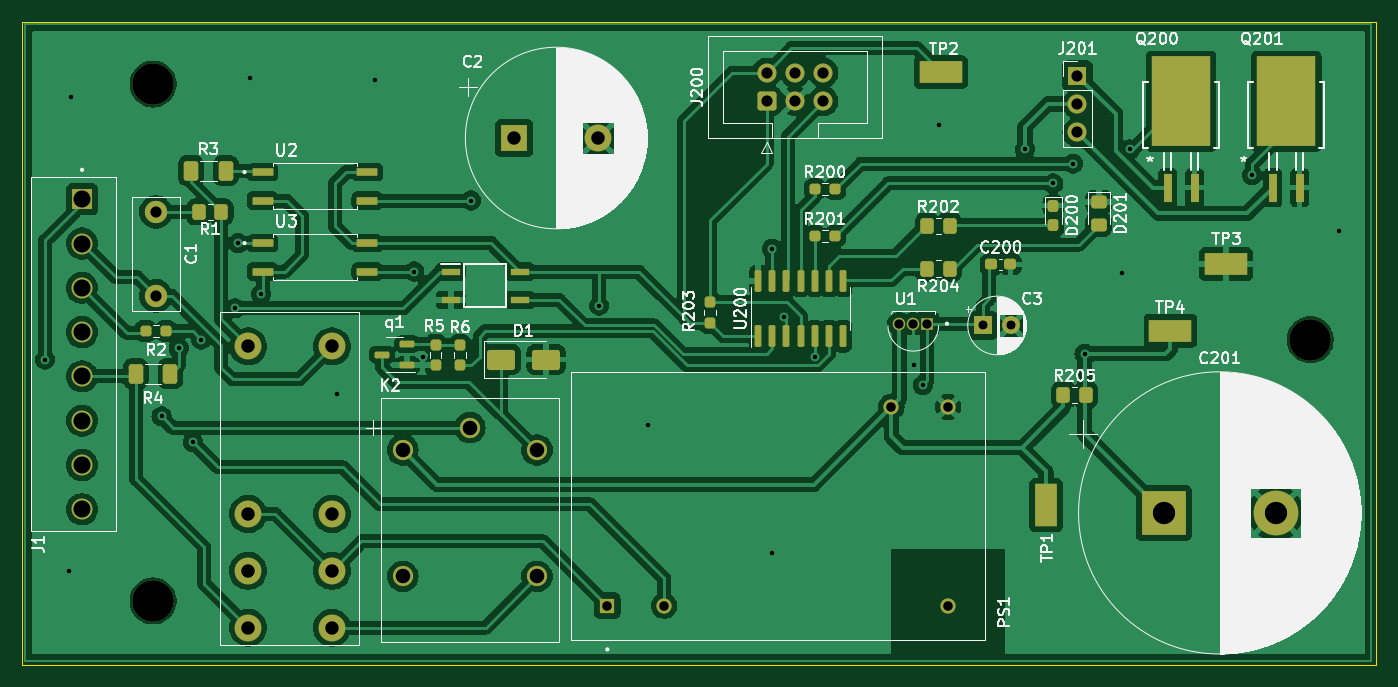
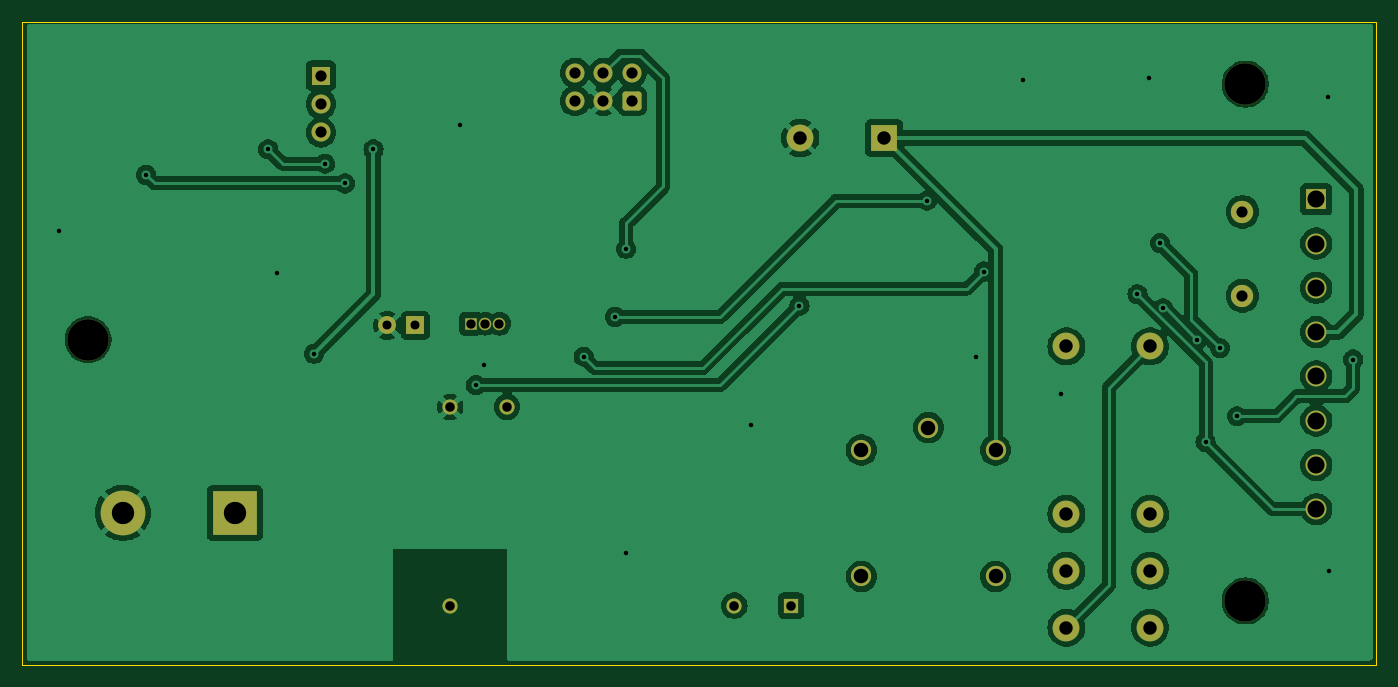
Circuit board: 11 layer files. Board 121.1 x 57.5 mm.
- bottom_copper: 2275Mod-B_Cu.gbl (185458 bytes)
- bottom_mask: 2275Mod-B_Mask.gbs (3131 bytes)
- paste: 2275Mod-B_Paste.gbp (464 bytes)
- bottom_silk: 2275Mod-B_Silkscreen.gbo (465 bytes)
- outline: 2275Mod-Edge_Cuts.gm1 (698 bytes)
- top_copper: 2275Mod-F_Cu.gtl (333637 bytes)
- top_mask: 2275Mod-F_Mask.gts (6950 bytes)
- paste: 2275Mod-F_Paste.gtp (4828 bytes)
- top_silk: 2275Mod-F_Silkscreen.gto (114303 bytes)
- drill: 2275Mod-NPTH-drl.gbr (652 bytes)
- drill: 2275Mod-PTH-drl.gbr (3183 bytes)

=== bottom_copper: 2275Mod-B_Cu.gbl (185458 bytes, source omitted) ===
=== bottom_mask: 2275Mod-B_Mask.gbs ===
%TF.GenerationSoftware,KiCad,Pcbnew,7.0.0-1.fc36*%
%TF.CreationDate,2023-03-17T18:55:38-05:00*%
%TF.ProjectId,2275Mod,32323735-4d6f-4642-9e6b-696361645f70,rev?*%
%TF.SameCoordinates,Original*%
%TF.FileFunction,Soldermask,Bot*%
%TF.FilePolarity,Negative*%
%FSLAX46Y46*%
G04 Gerber Fmt 4.6, Leading zero omitted, Abs format (unit mm)*
G04 Created by KiCad (PCBNEW 7.0.0-1.fc36) date 2023-03-17 18:55:38*
%MOMM*%
%LPD*%
G01*
G04 APERTURE LIST*
G04 Aperture macros list*
%AMRoundRect*
0 Rectangle with rounded corners*
0 $1 Rounding radius*
0 $2 $3 $4 $5 $6 $7 $8 $9 X,Y pos of 4 corners*
0 Add a 4 corners polygon primitive as box body*
4,1,4,$2,$3,$4,$5,$6,$7,$8,$9,$2,$3,0*
0 Add four circle primitives for the rounded corners*
1,1,$1+$1,$2,$3*
1,1,$1+$1,$4,$5*
1,1,$1+$1,$6,$7*
1,1,$1+$1,$8,$9*
0 Add four rect primitives between the rounded corners*
20,1,$1+$1,$2,$3,$4,$5,0*
20,1,$1+$1,$4,$5,$6,$7,0*
20,1,$1+$1,$6,$7,$8,$9,0*
20,1,$1+$1,$8,$9,$2,$3,0*%
G04 Aperture macros list end*
%ADD10R,2.400000X2.400000*%
%ADD11C,2.400000*%
%ADD12R,1.600000X1.600000*%
%ADD13C,1.600000*%
%ADD14R,1.700000X1.700000*%
%ADD15O,1.700000X1.700000*%
%ADD16R,1.358000X1.358000*%
%ADD17C,1.358000*%
%ADD18C,3.700000*%
%ADD19R,4.000000X4.000000*%
%ADD20C,4.000000*%
%ADD21R,1.120000X1.120000*%
%ADD22C,1.120000*%
%ADD23RoundRect,0.250000X0.600000X-0.600000X0.600000X0.600000X-0.600000X0.600000X-0.600000X-0.600000X0*%
%ADD24C,1.700000*%
%ADD25C,1.808000*%
%ADD26C,2.000000*%
%ADD27R,1.874000X1.874000*%
%ADD28C,1.874000*%
G04 APERTURE END LIST*
D10*
%TO.C,C2*%
X145839245Y-81279999D03*
D11*
X153339246Y-81280000D03*
%TD*%
D12*
%TO.C,C3*%
X187770887Y-98043999D03*
D13*
X190270888Y-98044000D03*
%TD*%
D14*
%TO.C,J201*%
X196214999Y-75691999D03*
D15*
X196214999Y-78231999D03*
X196214999Y-80771999D03*
%TD*%
D16*
%TO.C,PS1*%
X154167499Y-123104499D03*
D17*
X159247500Y-123104500D03*
X184647500Y-123104500D03*
X184647500Y-105324500D03*
X179567500Y-105324500D03*
%TD*%
D11*
%TO.C,K1*%
X122047000Y-99917000D03*
X129540000Y-99917000D03*
X129540000Y-114903000D03*
X129540000Y-119983000D03*
X129540000Y-125063000D03*
X122047000Y-114903000D03*
X122047000Y-119983000D03*
X122047000Y-125063000D03*
%TD*%
D18*
%TO.C,H3*%
X113538000Y-76454000D03*
%TD*%
%TO.C,H1*%
X113538000Y-122682000D03*
%TD*%
D19*
%TO.C,C201*%
X203928629Y-114807999D03*
D20*
X213928630Y-114808000D03*
%TD*%
D18*
%TO.C,H2*%
X217043000Y-99314000D03*
%TD*%
D21*
%TO.C,U1*%
X182796249Y-97885499D03*
D22*
X181526250Y-97885500D03*
X180256250Y-97885500D03*
%TD*%
D23*
%TO.C,J200*%
X168402000Y-77978000D03*
D24*
X168402000Y-75438000D03*
X170942000Y-77978000D03*
X170942000Y-75438000D03*
X173482000Y-77978000D03*
X173482000Y-75438000D03*
%TD*%
D25*
%TO.C,K2*%
X141876500Y-107177602D03*
X135876501Y-109177604D03*
X135876501Y-120477599D03*
X147876499Y-120477599D03*
X147876499Y-109177604D03*
%TD*%
D26*
%TO.C,C1*%
X113792000Y-87884000D03*
X113792000Y-95384000D03*
%TD*%
D27*
%TO.C,J1*%
X107185999Y-86757499D03*
D28*
X107186000Y-90717500D03*
X107186000Y-94677500D03*
X107186000Y-98637500D03*
X107186000Y-102597500D03*
X107186000Y-106557500D03*
X107186000Y-110517500D03*
X107186000Y-114477500D03*
%TD*%
M02*

=== paste: 2275Mod-B_Paste.gbp ===
%TF.GenerationSoftware,KiCad,Pcbnew,7.0.0-1.fc36*%
%TF.CreationDate,2023-03-17T18:55:38-05:00*%
%TF.ProjectId,2275Mod,32323735-4d6f-4642-9e6b-696361645f70,rev?*%
%TF.SameCoordinates,Original*%
%TF.FileFunction,Paste,Bot*%
%TF.FilePolarity,Positive*%
%FSLAX46Y46*%
G04 Gerber Fmt 4.6, Leading zero omitted, Abs format (unit mm)*
G04 Created by KiCad (PCBNEW 7.0.0-1.fc36) date 2023-03-17 18:55:38*
%MOMM*%
%LPD*%
G01*
G04 APERTURE LIST*
G04 APERTURE END LIST*
M02*

=== bottom_silk: 2275Mod-B_Silkscreen.gbo ===
%TF.GenerationSoftware,KiCad,Pcbnew,7.0.0-1.fc36*%
%TF.CreationDate,2023-03-17T18:55:38-05:00*%
%TF.ProjectId,2275Mod,32323735-4d6f-4642-9e6b-696361645f70,rev?*%
%TF.SameCoordinates,Original*%
%TF.FileFunction,Legend,Bot*%
%TF.FilePolarity,Positive*%
%FSLAX46Y46*%
G04 Gerber Fmt 4.6, Leading zero omitted, Abs format (unit mm)*
G04 Created by KiCad (PCBNEW 7.0.0-1.fc36) date 2023-03-17 18:55:38*
%MOMM*%
%LPD*%
G01*
G04 APERTURE LIST*
G04 APERTURE END LIST*
M02*

=== outline: 2275Mod-Edge_Cuts.gm1 ===
%TF.GenerationSoftware,KiCad,Pcbnew,7.0.0-1.fc36*%
%TF.CreationDate,2023-03-17T18:55:39-05:00*%
%TF.ProjectId,2275Mod,32323735-4d6f-4642-9e6b-696361645f70,rev?*%
%TF.SameCoordinates,Original*%
%TF.FileFunction,Profile,NP*%
%FSLAX46Y46*%
G04 Gerber Fmt 4.6, Leading zero omitted, Abs format (unit mm)*
G04 Created by KiCad (PCBNEW 7.0.0-1.fc36) date 2023-03-17 18:55:39*
%MOMM*%
%LPD*%
G01*
G04 APERTURE LIST*
%TA.AperFunction,Profile*%
%ADD10C,0.100000*%
%TD*%
G04 APERTURE END LIST*
D10*
X101854000Y-70866000D02*
X222910400Y-70866000D01*
X222910400Y-128371600D02*
X101854000Y-128371600D01*
X101854000Y-128371600D02*
X101854000Y-70866000D01*
X222910400Y-70866000D02*
X222910400Y-128371600D01*
M02*

=== top_copper: 2275Mod-F_Cu.gtl (333637 bytes, source omitted) ===
=== top_mask: 2275Mod-F_Mask.gts (6950 bytes, source omitted) ===
=== paste: 2275Mod-F_Paste.gtp ===
%TF.GenerationSoftware,KiCad,Pcbnew,7.0.0-1.fc36*%
%TF.CreationDate,2023-03-17T18:55:38-05:00*%
%TF.ProjectId,2275Mod,32323735-4d6f-4642-9e6b-696361645f70,rev?*%
%TF.SameCoordinates,Original*%
%TF.FileFunction,Paste,Top*%
%TF.FilePolarity,Positive*%
%FSLAX46Y46*%
G04 Gerber Fmt 4.6, Leading zero omitted, Abs format (unit mm)*
G04 Created by KiCad (PCBNEW 7.0.0-1.fc36) date 2023-03-17 18:55:38*
%MOMM*%
%LPD*%
G01*
G04 APERTURE LIST*
G04 Aperture macros list*
%AMRoundRect*
0 Rectangle with rounded corners*
0 $1 Rounding radius*
0 $2 $3 $4 $5 $6 $7 $8 $9 X,Y pos of 4 corners*
0 Add a 4 corners polygon primitive as box body*
4,1,4,$2,$3,$4,$5,$6,$7,$8,$9,$2,$3,0*
0 Add four circle primitives for the rounded corners*
1,1,$1+$1,$2,$3*
1,1,$1+$1,$4,$5*
1,1,$1+$1,$6,$7*
1,1,$1+$1,$8,$9*
0 Add four rect primitives between the rounded corners*
20,1,$1+$1,$2,$3,$4,$5,0*
20,1,$1+$1,$4,$5,$6,$7,0*
20,1,$1+$1,$6,$7,$8,$9,0*
20,1,$1+$1,$8,$9,$2,$3,0*%
G04 Aperture macros list end*
%ADD10RoundRect,0.250000X-0.350000X-0.450000X0.350000X-0.450000X0.350000X0.450000X-0.350000X0.450000X0*%
%ADD11RoundRect,0.250000X0.350000X0.450000X-0.350000X0.450000X-0.350000X-0.450000X0.350000X-0.450000X0*%
%ADD12RoundRect,0.237500X-0.250000X-0.237500X0.250000X-0.237500X0.250000X0.237500X-0.250000X0.237500X0*%
%ADD13RoundRect,0.150000X0.512500X0.150000X-0.512500X0.150000X-0.512500X-0.150000X0.512500X-0.150000X0*%
%ADD14RoundRect,0.250000X-0.450000X0.325000X-0.450000X-0.325000X0.450000X-0.325000X0.450000X0.325000X0*%
%ADD15RoundRect,0.237500X-0.237500X0.250000X-0.237500X-0.250000X0.237500X-0.250000X0.237500X0.250000X0*%
%ADD16R,3.800000X2.030000*%
%ADD17R,2.030000X3.800000*%
%ADD18R,0.711200X2.514600*%
%ADD19R,5.308600X8.026400*%
%ADD20R,1.725000X0.650000*%
%ADD21RoundRect,0.250000X-0.400000X-0.625000X0.400000X-0.625000X0.400000X0.625000X-0.400000X0.625000X0*%
%ADD22RoundRect,0.237500X-0.300000X-0.237500X0.300000X-0.237500X0.300000X0.237500X-0.300000X0.237500X0*%
%ADD23RoundRect,0.032000X-0.888000X-0.288000X0.888000X-0.288000X0.888000X0.288000X-0.888000X0.288000X0*%
%ADD24RoundRect,0.150000X0.150000X-0.825000X0.150000X0.825000X-0.150000X0.825000X-0.150000X-0.825000X0*%
%ADD25RoundRect,0.250000X-1.000000X-0.650000X1.000000X-0.650000X1.000000X0.650000X-1.000000X0.650000X0*%
%ADD26RoundRect,0.237500X-0.237500X0.287500X-0.237500X-0.287500X0.237500X-0.287500X0.237500X0.287500X0*%
G04 APERTURE END LIST*
D10*
%TO.C,R202*%
X182769000Y-89154000D03*
X184769000Y-89154000D03*
%TD*%
D11*
%TO.C,R204*%
X184769000Y-92964000D03*
X182769000Y-92964000D03*
%TD*%
D12*
%TO.C,R201*%
X172720000Y-90043000D03*
X174545000Y-90043000D03*
%TD*%
D11*
%TO.C,R1*%
X119634000Y-87884000D03*
X117634000Y-87884000D03*
%TD*%
D13*
%TO.C,q1*%
X136271000Y-101600000D03*
X136271000Y-99700000D03*
X133996000Y-100650000D03*
%TD*%
D14*
%TO.C,D201*%
X198120000Y-86977000D03*
X198120000Y-89027000D03*
%TD*%
D15*
%TO.C,R5*%
X138811000Y-99775000D03*
X138811000Y-101600000D03*
%TD*%
%TO.C,R6*%
X140970000Y-99798500D03*
X140970000Y-101623500D03*
%TD*%
D12*
%TO.C,R2*%
X112879500Y-98552000D03*
X114704500Y-98552000D03*
%TD*%
D16*
%TO.C,TP3*%
X209499199Y-92557599D03*
%TD*%
D17*
%TO.C,TP1*%
X193395599Y-114096799D03*
%TD*%
D18*
%TO.C,Q201*%
X213683999Y-85712299D03*
D19*
X214883999Y-77977999D03*
D18*
X216083999Y-85712299D03*
%TD*%
D20*
%TO.C,IC1*%
X140167999Y-93217999D03*
X140167999Y-95757999D03*
X146343999Y-95757999D03*
X146343999Y-93217999D03*
%TD*%
D21*
%TO.C,R3*%
X116941000Y-84201000D03*
X120041000Y-84201000D03*
%TD*%
D10*
%TO.C,R205*%
X194961000Y-104267000D03*
X196961000Y-104267000D03*
%TD*%
D22*
%TO.C,C200*%
X188494500Y-92583000D03*
X190219500Y-92583000D03*
%TD*%
D16*
%TO.C,TP4*%
X204520799Y-98501199D03*
%TD*%
D23*
%TO.C,U2*%
X123331000Y-84328000D03*
X123331000Y-86868000D03*
X132701000Y-86868000D03*
X132701000Y-84328000D03*
%TD*%
%TO.C,U3*%
X123331000Y-90678000D03*
X123331000Y-93218000D03*
X132701000Y-93218000D03*
X132701000Y-90678000D03*
%TD*%
D12*
%TO.C,R200*%
X172720000Y-85852000D03*
X174545000Y-85852000D03*
%TD*%
D24*
%TO.C,U200*%
X167640000Y-98995000D03*
X168910000Y-98995000D03*
X170180000Y-98995000D03*
X171450000Y-98995000D03*
X172720000Y-98995000D03*
X173990000Y-98995000D03*
X175260000Y-98995000D03*
X175260000Y-94045000D03*
X173990000Y-94045000D03*
X172720000Y-94045000D03*
X171450000Y-94045000D03*
X170180000Y-94045000D03*
X168910000Y-94045000D03*
X167640000Y-94045000D03*
%TD*%
D18*
%TO.C,Q200*%
X204285999Y-85712299D03*
D19*
X205485999Y-77977999D03*
D18*
X206685999Y-85712299D03*
%TD*%
D25*
%TO.C,D1*%
X144685000Y-101092000D03*
X148685000Y-101092000D03*
%TD*%
D15*
%TO.C,R203*%
X163322000Y-95965000D03*
X163322000Y-97790000D03*
%TD*%
D21*
%TO.C,R4*%
X111988000Y-102362000D03*
X115088000Y-102362000D03*
%TD*%
D16*
%TO.C,TP2*%
X183997599Y-75387199D03*
%TD*%
D26*
%TO.C,D200*%
X194056000Y-87327000D03*
X194056000Y-89077000D03*
%TD*%
M02*

=== top_silk: 2275Mod-F_Silkscreen.gto (114303 bytes, source omitted) ===
=== drill: 2275Mod-NPTH-drl.gbr ===
%TF.GenerationSoftware,KiCad,Pcbnew,7.0.0-1.fc36*%
%TF.CreationDate,2023-03-17T18:56:22-05:00*%
%TF.ProjectId,2275Mod,32323735-4d6f-4642-9e6b-696361645f70,rev?*%
%TF.SameCoordinates,Original*%
%TF.FileFunction,NonPlated,1,2,NPTH,Drill*%
%TF.FilePolarity,Positive*%
%FSLAX46Y46*%
G04 Gerber Fmt 4.6, Leading zero omitted, Abs format (unit mm)*
G04 Created by KiCad (PCBNEW 7.0.0-1.fc36) date 2023-03-17 18:56:22*
%MOMM*%
%LPD*%
G01*
G04 APERTURE LIST*
%TA.AperFunction,ComponentDrill*%
%ADD10C,3.700000*%
%TD*%
G04 APERTURE END LIST*
D10*
%TO.C,H3*%
X113538000Y-76454000D03*
%TO.C,H1*%
X113538000Y-122682000D03*
%TO.C,H2*%
X217043000Y-99314000D03*
M02*

=== drill: 2275Mod-PTH-drl.gbr ===
%TF.GenerationSoftware,KiCad,Pcbnew,7.0.0-1.fc36*%
%TF.CreationDate,2023-03-17T18:56:22-05:00*%
%TF.ProjectId,2275Mod,32323735-4d6f-4642-9e6b-696361645f70,rev?*%
%TF.SameCoordinates,Original*%
%TF.FileFunction,Plated,1,2,PTH,Drill*%
%TF.FilePolarity,Positive*%
%FSLAX46Y46*%
G04 Gerber Fmt 4.6, Leading zero omitted, Abs format (unit mm)*
G04 Created by KiCad (PCBNEW 7.0.0-1.fc36) date 2023-03-17 18:56:22*
%MOMM*%
%LPD*%
G01*
G04 APERTURE LIST*
%TA.AperFunction,ViaDrill*%
%ADD10C,0.400000*%
%TD*%
%TA.AperFunction,ComponentDrill*%
%ADD11C,0.800000*%
%TD*%
%TA.AperFunction,ComponentDrill*%
%ADD12C,0.830000*%
%TD*%
%TA.AperFunction,ComponentDrill*%
%ADD13C,0.850000*%
%TD*%
%TA.AperFunction,ComponentDrill*%
%ADD14C,1.000000*%
%TD*%
%TA.AperFunction,ComponentDrill*%
%ADD15C,1.200000*%
%TD*%
%TA.AperFunction,ComponentDrill*%
%ADD16C,1.300000*%
%TD*%
%TA.AperFunction,ComponentDrill*%
%ADD17C,1.524000*%
%TD*%
%TA.AperFunction,ComponentDrill*%
%ADD18C,2.000000*%
%TD*%
G04 APERTURE END LIST*
D10*
X103886000Y-101092000D03*
X106019600Y-119989600D03*
X106172000Y-77622400D03*
X114300000Y-106172000D03*
X115824000Y-100076000D03*
X117094000Y-108458000D03*
X117856000Y-99314000D03*
X120899701Y-96515701D03*
X121158000Y-90678000D03*
X122174000Y-75895200D03*
X123190000Y-95250000D03*
X129997200Y-104190800D03*
X133400800Y-76098400D03*
X136906000Y-93218000D03*
X137668000Y-100838000D03*
X141986000Y-86868000D03*
X153416000Y-96266000D03*
X157784800Y-106984800D03*
X168910000Y-91186000D03*
X168910000Y-118364000D03*
X169926000Y-97282000D03*
X172715701Y-100833701D03*
X181610000Y-101600000D03*
X182372000Y-103378000D03*
X183794400Y-80111600D03*
X191516000Y-82296000D03*
X194056000Y-85344000D03*
X195834000Y-83566000D03*
X196850000Y-100584000D03*
X200152000Y-93370400D03*
X200914000Y-82296000D03*
X211836000Y-84582000D03*
X219608400Y-89611200D03*
D11*
%TO.C,C3*%
X187770888Y-98044000D03*
X190270888Y-98044000D03*
D12*
%TO.C,U1*%
X180256250Y-97885500D03*
X181526250Y-97885500D03*
X182796250Y-97885500D03*
D13*
%TO.C,PS1*%
X154167500Y-123104500D03*
X159247500Y-123104500D03*
X179567500Y-105324500D03*
X184647500Y-105324500D03*
X184647500Y-123104500D03*
D14*
%TO.C,C1*%
X113792000Y-87884000D03*
X113792000Y-95384000D03*
%TO.C,J200*%
X168402000Y-75438000D03*
X168402000Y-77978000D03*
X170942000Y-75438000D03*
X170942000Y-77978000D03*
X173482000Y-75438000D03*
X173482000Y-77978000D03*
%TO.C,J201*%
X196215000Y-75692000D03*
X196215000Y-78232000D03*
X196215000Y-80772000D03*
D15*
%TO.C,K1*%
X122047000Y-99917000D03*
X122047000Y-114903000D03*
X122047000Y-119983000D03*
X122047000Y-125063000D03*
X129540000Y-99917000D03*
X129540000Y-114903000D03*
X129540000Y-119983000D03*
X129540000Y-125063000D03*
%TO.C,C2*%
X145839246Y-81280000D03*
X153339246Y-81280000D03*
D16*
%TO.C,K2*%
X135876501Y-109177604D03*
X135876501Y-120477599D03*
X141876500Y-107177602D03*
X147876499Y-109177604D03*
X147876499Y-120477599D03*
D17*
%TO.C,J1*%
X107186000Y-86757500D03*
X107186000Y-90717500D03*
X107186000Y-94677500D03*
X107186000Y-98637500D03*
X107186000Y-102597500D03*
X107186000Y-106557500D03*
X107186000Y-110517500D03*
X107186000Y-114477500D03*
D18*
%TO.C,C201*%
X203928630Y-114808000D03*
X213928630Y-114808000D03*
M02*

